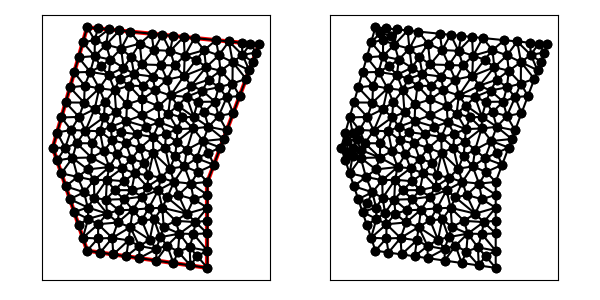

The data file committed next to this chart (first rows):
7.000000000000000000e+00, 1.700000000000000000e+01, 5.000000000000000000e+00, 1.000000000000000000e+01, 7.000000000000000000e+00, 4.000000000000000000e+00, 1.400000000000000000e+01, 3.000000000000000000e+00, 1.400000000000000000e+01, 8.000000000000000000e+00, 1.700000000000000000e+01, 1.600000000000000000e+01, 8.464646166600328314e+00, 4.739141729455093710e+00, 8.520101012677667285e+00, 3.782842712474618896e+00, 9.412924284472220293e+00, 4.603673426901965904e+00, 8.799223821250071964e+00, 4.375219289610559059e+00, 1.000000000000000000e+00, 4.806335114358183946e-01
7.000000000000000000e+00, 1.700000000000000000e+01, 5.000000000000000000e+00, 1.000000000000000000e+01, 7.000000000000000000e+00, 4.000000000000000000e+00, 1.400000000000000000e+01, 3.000000000000000000e+00, 1.400000000000000000e+01, 8.000000000000000000e+00, 1.700000000000000000e+01, 1.600000000000000000e+01, 9.513311424992519250e+00, 5.372871958503365519e+00, 8.464646166600328314e+00, 4.739141729455093710e+00, 9.412924284472220293e+00, 4.603673426901965904e+00, 9.130293958688355360e+00, 4.905229038286808674e+00, 0.000000000000000000e+00, 4.806335114358183946e-01
7.000000000000000000e+00, 1.700000000000000000e+01, 5.000000000000000000e+00, 1.000000000000000000e+01, 7.000000000000000000e+00, 4.000000000000000000e+00, 1.400000000000000000e+01, 3.000000000000000000e+00, 1.400000000000000000e+01, 8.000000000000000000e+00, 1.700000000000000000e+01, 1.600000000000000000e+01, 1.125733995378608654e+01, 4.786759803451269946e+00, 1.089004150488634792e+01, 5.820899753404063404e+00, 1.064035085197340536e+01, 4.636900339057555165e+00, 1.092924410354861209e+01, 5.081519965304296171e+00, 0.000000000000000000e+00, 5.000000000000000000e-01
7.000000000000000000e+00, 1.700000000000000000e+01, 5.000000000000000000e+00, 1.000000000000000000e+01, 7.000000000000000000e+00, 4.000000000000000000e+00, 1.400000000000000000e+01, 3.000000000000000000e+00, 1.400000000000000000e+01, 8.000000000000000000e+00, 1.700000000000000000e+01, 1.600000000000000000e+01, 8.150728107629715780e+00, 8.127232220395509188e+00, 8.091540323053497019e+00, 6.965937720542822120e+00, 8.594427673906576359e+00, 7.519517993991112093e+00, 8.278898701529929127e+00, 7.537562644976481430e+00, 0.000000000000000000e+00, 5.000000000000000000e-01
7.000000000000000000e+00, 1.700000000000000000e+01, 5.000000000000000000e+00, 1.000000000000000000e+01, 7.000000000000000000e+00, 4.000000000000000000e+00, 1.400000000000000000e+01, 3.000000000000000000e+00, 1.400000000000000000e+01, 8.000000000000000000e+00, 1.700000000000000000e+01, 1.600000000000000000e+01, 1.400000000000000000e+01, 5.000000000000000000e+00, 1.400000000000000000e+01, 5.750000000000000000e+00, 1.330492321651567877e+01, 5.664093904529493351e+00, 1.376830773883855841e+01, 5.471364634843165042e+00, 0.000000000000000000e+00, 5.000000000000000000e-01
7.000000000000000000e+00, 1.700000000000000000e+01, 5.000000000000000000e+00, 1.000000000000000000e+01, 7.000000000000000000e+00, 4.000000000000000000e+00, 1.400000000000000000e+01, 3.000000000000000000e+00, 1.400000000000000000e+01, 8.000000000000000000e+00, 1.700000000000000000e+01, 1.600000000000000000e+01, 8.785646543589106017e+00, 5.641661428854694016e+00, 8.164013658042142296e+00, 6.159881321951378830e+00, 7.644790771519744510e+00, 5.539085948171956986e+00, 8.198150324383663090e+00, 5.780209566326010240e+00, 0.000000000000000000e+00, 5.000000000000000000e-01
7.000000000000000000e+00, 1.700000000000000000e+01, 5.000000000000000000e+00, 1.000000000000000000e+01, 7.000000000000000000e+00, 4.000000000000000000e+00, 1.400000000000000000e+01, 3.000000000000000000e+00, 1.400000000000000000e+01, 8.000000000000000000e+00, 1.700000000000000000e+01, 1.600000000000000000e+01, 9.653460256770557635e+00, 6.385946169265379169e+00, 1.016523932046185763e+01, 7.145245913314674624e+00, 9.133133736007192027e+00, 7.000728455300170516e+00, 9.650611104413203023e+00, 6.843973512626742028e+00, 0.000000000000000000e+00, 5.000000000000000000e-01
7.000000000000000000e+00, 1.700000000000000000e+01, 5.000000000000000000e+00, 1.000000000000000000e+01, 7.000000000000000000e+00, 4.000000000000000000e+00, 1.400000000000000000e+01, 3.000000000000000000e+00, 1.400000000000000000e+01, 8.000000000000000000e+00, 1.700000000000000000e+01, 1.600000000000000000e+01, 8.739306258909669722e+00, 9.601890392596136081e+00, 7.963623113759761729e+00, 9.785374074708885317e+00, 8.290184891108905774e+00, 8.866649350052517420e+00, 8.331038087926112112e+00, 9.417971272452513531e+00, 0.000000000000000000e+00, 5.000000000000000000e-01
7.000000000000000000e+00, 1.700000000000000000e+01, 5.000000000000000000e+00, 1.000000000000000000e+01, 7.000000000000000000e+00, 4.000000000000000000e+00, 1.400000000000000000e+01, 3.000000000000000000e+00, 1.400000000000000000e+01, 8.000000000000000000e+00, 1.700000000000000000e+01, 1.600000000000000000e+01, 7.254197051459564172e+00, 9.421966224765407460e+00, 7.030842836699280340e+00, 8.728892492807316827e+00, 8.290184891108905774e+00, 8.866649350052517420e+00, 7.525074926422583133e+00, 9.005836022541748420e+00, 0.000000000000000000e+00, 5.000000000000000000e-01
7.000000000000000000e+00, 1.700000000000000000e+01, 5.000000000000000000e+00, 1.000000000000000000e+01, 7.000000000000000000e+00, 4.000000000000000000e+00, 1.400000000000000000e+01, 3.000000000000000000e+00, 1.400000000000000000e+01, 8.000000000000000000e+00, 1.700000000000000000e+01, 1.600000000000000000e+01, 1.050517366046064538e+01, 7.722479443415197764e+00, 9.586068970304022940e+00, 7.523756142689424387e+00, 1.016523932046185763e+01, 7.145245913314674624e+00, 1.008549398374217532e+01, 7.463827166473098629e+00, 0.000000000000000000e+00, 5.000000000000000000e-01
7.000000000000000000e+00, 1.700000000000000000e+01, 5.000000000000000000e+00, 1.000000000000000000e+01, 7.000000000000000000e+00, 4.000000000000000000e+00, 1.400000000000000000e+01, 3.000000000000000000e+00, 1.400000000000000000e+01, 8.000000000000000000e+00, 1.700000000000000000e+01, 1.600000000000000000e+01, 8.464646166600328314e+00, 4.739141729455093710e+00, 9.513311424992519250e+00, 5.372871958503365519e+00, 8.785646543589106017e+00, 5.641661428854694016e+00, 8.921201378393984527e+00, 5.251225038937717748e+00, 0.000000000000000000e+00, 5.000000000000000000e-01
7.000000000000000000e+00, 1.700000000000000000e+01, 5.000000000000000000e+00, 1.000000000000000000e+01, 7.000000000000000000e+00, 4.000000000000000000e+00, 1.400000000000000000e+01, 3.000000000000000000e+00, 1.400000000000000000e+01, 8.000000000000000000e+00, 1.700000000000000000e+01, 1.600000000000000000e+01, 7.636664055588767930e+00, 4.710653755844938395e+00, 7.760050506338833642e+00, 3.891421356237309226e+00, 8.464646166600328314e+00, 4.739141729455093710e+00, 7.953786909509310554e+00, 4.447072280512446518e+00, 1.000000000000000000e+00, 4.575485196785177844e-01
7.000000000000000000e+00, 1.700000000000000000e+01, 5.000000000000000000e+00, 1.000000000000000000e+01, 7.000000000000000000e+00, 4.000000000000000000e+00, 1.400000000000000000e+01, 3.000000000000000000e+00, 1.400000000000000000e+01, 8.000000000000000000e+00, 1.700000000000000000e+01, 1.600000000000000000e+01, 1.004020202535533457e+01, 3.565685424949237792e+00, 1.003607333111128774e+01, 4.271722863557119609e+00, 9.280151519016500927e+00, 3.674264068711928566e+00, 9.785475625161041080e+00, 3.837224119072761841e+00, 1.000000000000000000e+00, 5.000000000000000000e-01
7.000000000000000000e+00, 1.700000000000000000e+01, 5.000000000000000000e+00, 1.000000000000000000e+01, 7.000000000000000000e+00, 4.000000000000000000e+00, 1.400000000000000000e+01, 3.000000000000000000e+00, 1.400000000000000000e+01, 8.000000000000000000e+00, 1.700000000000000000e+01, 1.600000000000000000e+01, 8.164013658042142296e+00, 6.159881321951378830e+00, 7.038500883747296655e+00, 6.512281155555847079e+00, 7.061082202426027798e+00, 5.850895505694473364e+00, 7.421198914738488916e+00, 6.174352661067232795e+00, 0.000000000000000000e+00, 3.044630733349101837e-01
7.000000000000000000e+00, 1.700000000000000000e+01, 5.000000000000000000e+00, 1.000000000000000000e+01, 7.000000000000000000e+00, 4.000000000000000000e+00, 1.400000000000000000e+01, 3.000000000000000000e+00, 1.400000000000000000e+01, 8.000000000000000000e+00, 1.700000000000000000e+01, 1.600000000000000000e+01, 7.760050506338833642e+00, 3.891421356237309226e+00, 8.520101012677667285e+00, 3.782842712474618896e+00, 8.464646166600328314e+00, 4.739141729455093710e+00, 8.248265895205609155e+00, 4.137801932722340759e+00, 1.000000000000000000e+00, 5.000000000000000000e-01
7.000000000000000000e+00, 1.700000000000000000e+01, 5.000000000000000000e+00, 1.000000000000000000e+01, 7.000000000000000000e+00, 4.000000000000000000e+00, 1.400000000000000000e+01, 3.000000000000000000e+00, 1.400000000000000000e+01, 8.000000000000000000e+00, 1.700000000000000000e+01, 1.600000000000000000e+01, 9.586068970304022940e+00, 7.523756142689424387e+00, 9.133133736007192027e+00, 7.000728455300170516e+00, 1.016523932046185763e+01, 7.145245913314674624e+00, 9.628147342257690866e+00, 7.223243503768089546e+00, 0.000000000000000000e+00, 5.000000000000000000e-01
7.000000000000000000e+00, 1.700000000000000000e+01, 5.000000000000000000e+00, 1.000000000000000000e+01, 7.000000000000000000e+00, 4.000000000000000000e+00, 1.400000000000000000e+01, 3.000000000000000000e+00, 1.400000000000000000e+01, 8.000000000000000000e+00, 1.700000000000000000e+01, 1.600000000000000000e+01, 8.785646543589106017e+00, 5.641661428854694016e+00, 7.644790771519744510e+00, 5.539085948171956986e+00, 8.464646166600328314e+00, 4.739141729455093710e+00, 8.298361160569726280e+00, 5.306629702160582163e+00, 0.000000000000000000e+00, 5.000000000000000000e-01
7.000000000000000000e+00, 1.700000000000000000e+01, 5.000000000000000000e+00, 1.000000000000000000e+01, 7.000000000000000000e+00, 4.000000000000000000e+00, 1.400000000000000000e+01, 3.000000000000000000e+00, 1.400000000000000000e+01, 8.000000000000000000e+00, 1.700000000000000000e+01, 1.600000000000000000e+01, 7.636664055588767930e+00, 4.710653755844938395e+00, 8.464646166600328314e+00, 4.739141729455093710e+00, 7.644790771519744510e+00, 5.539085948171956986e+00, 7.915366997902946622e+00, 4.996293811157330289e+00, 0.000000000000000000e+00, 4.575485196785177844e-01
7.000000000000000000e+00, 1.700000000000000000e+01, 5.000000000000000000e+00, 1.000000000000000000e+01, 7.000000000000000000e+00, 4.000000000000000000e+00, 1.400000000000000000e+01, 3.000000000000000000e+00, 1.400000000000000000e+01, 8.000000000000000000e+00, 1.700000000000000000e+01, 1.600000000000000000e+01, 7.636664055588767930e+00, 4.710653755844938395e+00, 7.000000000000000000e+00, 4.000000000000000000e+00, 7.760050506338833642e+00, 3.891421356237309226e+00, 7.465571520642534153e+00, 4.200691704027415874e+00, 1.000000000000000000e+00, 4.575485196785177844e-01
7.000000000000000000e+00, 1.700000000000000000e+01, 5.000000000000000000e+00, 1.000000000000000000e+01, 7.000000000000000000e+00, 4.000000000000000000e+00, 1.400000000000000000e+01, 3.000000000000000000e+00, 1.400000000000000000e+01, 8.000000000000000000e+00, 1.700000000000000000e+01, 1.600000000000000000e+01, 8.594427673906576359e+00, 7.519517993991112093e+00, 8.091540323053497019e+00, 6.965937720542822120e+00, 9.133133736007192027e+00, 7.000728455300170516e+00, 8.606367244322422394e+00, 7.162061389944700984e+00, 0.000000000000000000e+00, 5.000000000000000000e-01
7.000000000000000000e+00, 1.700000000000000000e+01, 5.000000000000000000e+00, 1.000000000000000000e+01, 7.000000000000000000e+00, 4.000000000000000000e+00, 1.400000000000000000e+01, 3.000000000000000000e+00, 1.400000000000000000e+01, 8.000000000000000000e+00, 1.700000000000000000e+01, 1.600000000000000000e+01, 7.061082202426027798e+00, 5.850895505694473364e+00, 6.750000000000000000e+00, 4.750000000000000000e+00, 7.644790771519744510e+00, 5.539085948171956986e+00, 7.151957657981924399e+00, 5.379993817955477375e+00, 1.000000000000000000e+00, 5.000000000000000000e-01
7.000000000000000000e+00, 1.700000000000000000e+01, 5.000000000000000000e+00, 1.000000000000000000e+01, 7.000000000000000000e+00, 4.000000000000000000e+00, 1.400000000000000000e+01, 3.000000000000000000e+00, 1.400000000000000000e+01, 8.000000000000000000e+00, 1.700000000000000000e+01, 1.600000000000000000e+01, 7.061082202426027798e+00, 5.850895505694473364e+00, 6.500000000000000000e+00, 5.500000000000000000e+00, 6.750000000000000000e+00, 4.750000000000000000e+00, 6.770360734142009562e+00, 5.366965168564824751e+00, 1.000000000000000000e+00, 5.000000000000000000e-01
7.000000000000000000e+00, 1.700000000000000000e+01, 5.000000000000000000e+00, 1.000000000000000000e+01, 7.000000000000000000e+00, 4.000000000000000000e+00, 1.400000000000000000e+01, 3.000000000000000000e+00, 1.400000000000000000e+01, 8.000000000000000000e+00, 1.700000000000000000e+01, 1.600000000000000000e+01, 7.644790771519744510e+00, 5.539085948171956986e+00, 6.750000000000000000e+00, 4.750000000000000000e+00, 7.636664055588767930e+00, 4.710653755844938395e+00, 7.343818275702837184e+00, 4.999913234672298756e+00, 1.000000000000000000e+00, 4.575485196785177844e-01
7.000000000000000000e+00, 1.700000000000000000e+01, 5.000000000000000000e+00, 1.000000000000000000e+01, 7.000000000000000000e+00, 4.000000000000000000e+00, 1.400000000000000000e+01, 3.000000000000000000e+00, 1.400000000000000000e+01, 8.000000000000000000e+00, 1.700000000000000000e+01, 1.600000000000000000e+01, 7.000000000000000000e+00, 4.000000000000000000e+00, 7.636664055588767930e+00, 4.710653755844938395e+00, 6.750000000000000000e+00, 4.750000000000000000e+00, 7.128888018529589310e+00, 4.486884585281646132e+00, 1.000000000000000000e+00, 4.575485196785177844e-01
7.000000000000000000e+00, 1.700000000000000000e+01, 5.000000000000000000e+00, 1.000000000000000000e+01, 7.000000000000000000e+00, 4.000000000000000000e+00, 1.400000000000000000e+01, 3.000000000000000000e+00, 1.400000000000000000e+01, 8.000000000000000000e+00, 1.700000000000000000e+01, 1.600000000000000000e+01, 8.848870188186264585e+00, 6.349452759348034547e+00, 8.164013658042142296e+00, 6.159881321951378830e+00, 8.785646543589106017e+00, 5.641661428854694016e+00, 8.599510129939170966e+00, 6.050331836718036094e+00, 0.000000000000000000e+00, 5.000000000000000000e-01
7.000000000000000000e+00, 1.700000000000000000e+01, 5.000000000000000000e+00, 1.000000000000000000e+01, 7.000000000000000000e+00, 4.000000000000000000e+00, 1.400000000000000000e+01, 3.000000000000000000e+00, 1.400000000000000000e+01, 8.000000000000000000e+00, 1.700000000000000000e+01, 1.600000000000000000e+01, 8.164013658042142296e+00, 6.159881321951378830e+00, 8.091540323053497019e+00, 6.965937720542822120e+00, 7.420020769941467087e+00, 7.075686829648345721e+00, 7.891858250345701542e+00, 6.733835290714182520e+00, 0.000000000000000000e+00, 5.000000000000000000e-01
7.000000000000000000e+00, 1.700000000000000000e+01, 5.000000000000000000e+00, 1.000000000000000000e+01, 7.000000000000000000e+00, 4.000000000000000000e+00, 1.400000000000000000e+01, 3.000000000000000000e+00, 1.400000000000000000e+01, 8.000000000000000000e+00, 1.700000000000000000e+01, 1.600000000000000000e+01, 7.420020769941467087e+00, 7.075686829648345721e+00, 7.398750021984823455e+00, 8.100495638743923976e+00, 6.820118794397706630e+00, 7.396780269163900634e+00, 7.212963195441332687e+00, 7.524320912518724036e+00, 0.000000000000000000e+00, 5.000000000000000000e-01
7.000000000000000000e+00, 1.700000000000000000e+01, 5.000000000000000000e+00, 1.000000000000000000e+01, 7.000000000000000000e+00, 4.000000000000000000e+00, 1.400000000000000000e+01, 3.000000000000000000e+00, 1.400000000000000000e+01, 8.000000000000000000e+00, 1.700000000000000000e+01, 1.600000000000000000e+01, 6.500000000000000000e+00, 5.500000000000000000e+00, 7.061082202426027798e+00, 5.850895505694473364e+00, 6.250000000000000000e+00, 6.250000000000000000e+00, 6.603694067475342599e+00, 5.866965168564824751e+00, 1.000000000000000000e+00, 5.000000000000000000e-01
7.000000000000000000e+00, 1.700000000000000000e+01, 5.000000000000000000e+00, 1.000000000000000000e+01, 7.000000000000000000e+00, 4.000000000000000000e+00, 1.400000000000000000e+01, 3.000000000000000000e+00, 1.400000000000000000e+01, 8.000000000000000000e+00, 1.700000000000000000e+01, 1.600000000000000000e+01, 8.164013658042142296e+00, 6.159881321951378830e+00, 7.061082202426027798e+00, 5.850895505694473364e+00, 7.644790771519744510e+00, 5.539085948171956986e+00, 7.623295543995971535e+00, 5.849954258605936097e+00, 0.000000000000000000e+00, 5.000000000000000000e-01
7.000000000000000000e+00, 1.700000000000000000e+01, 5.000000000000000000e+00, 1.000000000000000000e+01, 7.000000000000000000e+00, 4.000000000000000000e+00, 1.400000000000000000e+01, 3.000000000000000000e+00, 1.400000000000000000e+01, 8.000000000000000000e+00, 1.700000000000000000e+01, 1.600000000000000000e+01, 6.250000000000000000e+00, 6.250000000000000000e+00, 7.061082202426027798e+00, 5.850895505694473364e+00, 7.038500883747296655e+00, 6.512281155555847079e+00, 6.783194362057774818e+00, 6.204392220416774073e+00, 1.000000000000000000e+00, 3.044630733349101837e-01
7.000000000000000000e+00, 1.700000000000000000e+01, 5.000000000000000000e+00, 1.000000000000000000e+01, 7.000000000000000000e+00, 4.000000000000000000e+00, 1.400000000000000000e+01, 3.000000000000000000e+00, 1.400000000000000000e+01, 8.000000000000000000e+00, 1.700000000000000000e+01, 1.600000000000000000e+01, 1.017721827900326304e+01, 5.774084680381860402e+00, 9.513311424992519250e+00, 5.372871958503365519e+00, 1.064035085197340536e+01, 4.636900339057555165e+00, 1.011029351865639647e+01, 5.261285659314260066e+00, 0.000000000000000000e+00, 5.000000000000000000e-01
7.000000000000000000e+00, 1.700000000000000000e+01, 5.000000000000000000e+00, 1.000000000000000000e+01, 7.000000000000000000e+00, 4.000000000000000000e+00, 1.400000000000000000e+01, 3.000000000000000000e+00, 1.400000000000000000e+01, 8.000000000000000000e+00, 1.700000000000000000e+01, 1.600000000000000000e+01, 7.038500883747296655e+00, 6.512281155555847079e+00, 6.000000000000000000e+00, 7.000000000000000000e+00, 6.250000000000000000e+00, 6.250000000000000000e+00, 6.429500294582432218e+00, 6.587427051851949322e+00, 1.000000000000000000e+00, 3.044630733349101837e-01
7.000000000000000000e+00, 1.700000000000000000e+01, 5.000000000000000000e+00, 1.000000000000000000e+01, 7.000000000000000000e+00, 4.000000000000000000e+00, 1.400000000000000000e+01, 3.000000000000000000e+00, 1.400000000000000000e+01, 8.000000000000000000e+00, 1.700000000000000000e+01, 1.600000000000000000e+01, 9.412924284472220293e+00, 4.603673426901965904e+00, 8.520101012677667285e+00, 3.782842712474618896e+00, 9.280151519016500927e+00, 3.674264068711928566e+00, 9.071058938722130094e+00, 4.020260069362837640e+00, 1.000000000000000000e+00, 4.806335114358183946e-01
7.000000000000000000e+00, 1.700000000000000000e+01, 5.000000000000000000e+00, 1.000000000000000000e+01, 7.000000000000000000e+00, 4.000000000000000000e+00, 1.400000000000000000e+01, 3.000000000000000000e+00, 1.400000000000000000e+01, 8.000000000000000000e+00, 1.700000000000000000e+01, 1.600000000000000000e+01, 1.400000000000000000e+01, 5.000000000000000000e+00, 1.318700446288753625e+01, 4.973726785004900286e+00, 1.400000000000000000e+01, 4.000000000000000000e+00, 1.372900148762917816e+01, 4.657908928334966170e+00, 0.000000000000000000e+00, 5.000000000000000000e-01
7.000000000000000000e+00, 1.700000000000000000e+01, 5.000000000000000000e+00, 1.000000000000000000e+01, 7.000000000000000000e+00, 4.000000000000000000e+00, 1.400000000000000000e+01, 3.000000000000000000e+00, 1.400000000000000000e+01, 8.000000000000000000e+00, 1.700000000000000000e+01, 1.600000000000000000e+01, 1.050517366046064538e+01, 7.722479443415197764e+00, 1.114292667350706267e+01, 7.517479447969001249e+00, 1.129295850594880157e+01, 8.244252243975436656e+00, 1.098035294663883654e+01, 7.828070378453212186e+00, 0.000000000000000000e+00, 5.000000000000000000e-01
7.000000000000000000e+00, 1.700000000000000000e+01, 5.000000000000000000e+00, 1.000000000000000000e+01, 7.000000000000000000e+00, 4.000000000000000000e+00, 1.400000000000000000e+01, 3.000000000000000000e+00, 1.400000000000000000e+01, 8.000000000000000000e+00, 1.700000000000000000e+01, 1.600000000000000000e+01, 9.412924284472220293e+00, 4.603673426901965904e+00, 9.280151519016500927e+00, 3.674264068711928566e+00, 1.003607333111128774e+01, 4.271722863557119609e+00, 9.576383044866668470e+00, 4.183220119723671360e+00, 1.000000000000000000e+00, 4.806335114358183946e-01
7.000000000000000000e+00, 1.700000000000000000e+01, 5.000000000000000000e+00, 1.000000000000000000e+01, 7.000000000000000000e+00, 4.000000000000000000e+00, 1.400000000000000000e+01, 3.000000000000000000e+00, 1.400000000000000000e+01, 8.000000000000000000e+00, 1.700000000000000000e+01, 1.600000000000000000e+01, 9.653460256770557635e+00, 6.385946169265379169e+00, 1.057740551178374311e+01, 6.463213802944620667e+00, 1.016523932046185763e+01, 7.145245913314674624e+00, 1.013203502967205338e+01, 6.664801961841558153e+00, 0.000000000000000000e+00, 5.000000000000000000e-01
7.000000000000000000e+00, 1.700000000000000000e+01, 5.000000000000000000e+00, 1.000000000000000000e+01, 7.000000000000000000e+00, 4.000000000000000000e+00, 1.400000000000000000e+01, 3.000000000000000000e+00, 1.400000000000000000e+01, 8.000000000000000000e+00, 1.700000000000000000e+01, 1.600000000000000000e+01, 9.513311424992519250e+00, 5.372871958503365519e+00, 9.412924284472220293e+00, 4.603673426901965904e+00, 1.003607333111128774e+01, 4.271722863557119609e+00, 9.654103013525343613e+00, 4.749422749654150344e+00, 0.000000000000000000e+00, 4.806335114358183946e-01
7.000000000000000000e+00, 1.700000000000000000e+01, 5.000000000000000000e+00, 1.000000000000000000e+01, 7.000000000000000000e+00, 4.000000000000000000e+00, 1.400000000000000000e+01, 3.000000000000000000e+00, 1.400000000000000000e+01, 8.000000000000000000e+00, 1.700000000000000000e+01, 1.600000000000000000e+01, 9.653460256770557635e+00, 6.385946169265379169e+00, 8.848870188186264585e+00, 6.349452759348034547e+00, 8.785646543589106017e+00, 5.641661428854694016e+00, 9.095992329515310004e+00, 6.125686785822701985e+00, 0.000000000000000000e+00, 5.000000000000000000e-01
7.000000000000000000e+00, 1.700000000000000000e+01, 5.000000000000000000e+00, 1.000000000000000000e+01, 7.000000000000000000e+00, 4.000000000000000000e+00, 1.400000000000000000e+01, 3.000000000000000000e+00, 1.400000000000000000e+01, 8.000000000000000000e+00, 1.700000000000000000e+01, 1.600000000000000000e+01, 1.165945776147854396e+01, 7.097966891170475634e+00, 1.114292667350706267e+01, 7.517479447969001249e+00, 1.137358529394369810e+01, 6.497074153272789587e+00, 1.139198990964310099e+01, 7.037506830804088231e+00, 0.000000000000000000e+00, 5.000000000000000000e-01
7.000000000000000000e+00, 1.700000000000000000e+01, 5.000000000000000000e+00, 1.000000000000000000e+01, 7.000000000000000000e+00, 4.000000000000000000e+00, 1.400000000000000000e+01, 3.000000000000000000e+00, 1.400000000000000000e+01, 8.000000000000000000e+00, 1.700000000000000000e+01, 1.600000000000000000e+01, 1.089004150488634792e+01, 5.820899753404063404e+00, 1.137358529394369810e+01, 6.497074153272789587e+00, 1.057740551178374311e+01, 6.463213802944620667e+00, 1.094701077020459756e+01, 6.260395903207157886e+00, 0.000000000000000000e+00, 5.000000000000000000e-01
7.000000000000000000e+00, 1.700000000000000000e+01, 5.000000000000000000e+00, 1.000000000000000000e+01, 7.000000000000000000e+00, 4.000000000000000000e+00, 1.400000000000000000e+01, 3.000000000000000000e+00, 1.400000000000000000e+01, 8.000000000000000000e+00, 1.700000000000000000e+01, 1.600000000000000000e+01, 9.133133736007192027e+00, 7.000728455300170516e+00, 9.586068970304022940e+00, 7.523756142689424387e+00, 8.594427673906576359e+00, 7.519517993991112093e+00, 9.104543460072596517e+00, 7.348000863993568998e+00, 0.000000000000000000e+00, 5.000000000000000000e-01
7.000000000000000000e+00, 1.700000000000000000e+01, 5.000000000000000000e+00, 1.000000000000000000e+01, 7.000000000000000000e+00, 4.000000000000000000e+00, 1.400000000000000000e+01, 3.000000000000000000e+00, 1.400000000000000000e+01, 8.000000000000000000e+00, 1.700000000000000000e+01, 1.600000000000000000e+01, 1.202010101267766728e+01, 3.282842712474618896e+00, 1.165970462489434745e+01, 4.295601903924111120e+00, 1.103015151901650093e+01, 3.424264068711928566e+00, 1.156998571886283855e+01, 3.667569561703552861e+00, 1.000000000000000000e+00, 5.000000000000000000e-01
7.000000000000000000e+00, 1.700000000000000000e+01, 5.000000000000000000e+00, 1.000000000000000000e+01, 7.000000000000000000e+00, 4.000000000000000000e+00, 1.400000000000000000e+01, 3.000000000000000000e+00, 1.400000000000000000e+01, 8.000000000000000000e+00, 1.700000000000000000e+01, 1.600000000000000000e+01, 1.165970462489434745e+01, 4.295601903924111120e+00, 1.125733995378608654e+01, 4.786759803451269946e+00, 1.102452918336795307e+01, 4.091425419308644784e+00, 1.131385792068279450e+01, 4.391262375561342246e+00, 0.000000000000000000e+00, 5.000000000000000000e-01
7.000000000000000000e+00, 1.700000000000000000e+01, 5.000000000000000000e+00, 1.000000000000000000e+01, 7.000000000000000000e+00, 4.000000000000000000e+00, 1.400000000000000000e+01, 3.000000000000000000e+00, 1.400000000000000000e+01, 8.000000000000000000e+00, 1.700000000000000000e+01, 1.600000000000000000e+01, 1.089004150488634792e+01, 5.820899753404063404e+00, 1.057740551178374311e+01, 6.463213802944620667e+00, 1.017721827900326304e+01, 5.774084680381860402e+00, 1.054822176522445254e+01, 6.019399412243514824e+00, 0.000000000000000000e+00, 5.000000000000000000e-01
7.000000000000000000e+00, 1.700000000000000000e+01, 5.000000000000000000e+00, 1.000000000000000000e+01, 7.000000000000000000e+00, 4.000000000000000000e+00, 1.400000000000000000e+01, 3.000000000000000000e+00, 1.400000000000000000e+01, 8.000000000000000000e+00, 1.700000000000000000e+01, 1.600000000000000000e+01, 1.114292667350706267e+01, 7.517479447969001249e+00, 1.057740551178374311e+01, 6.463213802944620667e+00, 1.137358529394369810e+01, 6.497074153272789587e+00, 1.103130582641150248e+01, 6.825922468062135984e+00, 0.000000000000000000e+00, 5.000000000000000000e-01
7.000000000000000000e+00, 1.700000000000000000e+01, 5.000000000000000000e+00, 1.000000000000000000e+01, 7.000000000000000000e+00, 4.000000000000000000e+00, 1.400000000000000000e+01, 3.000000000000000000e+00, 1.400000000000000000e+01, 8.000000000000000000e+00, 1.700000000000000000e+01, 1.600000000000000000e+01, 1.335554728009700654e+01, 1.511626168817000959e+01, 1.392018785875788467e+01, 1.467712756922442630e+01, 1.381056800661329120e+01, 1.566818006613290848e+01, 1.369543438182272688e+01, 1.515385644117578146e+01, 0.000000000000000000e+00, 5.000000000000000000e-01
7.000000000000000000e+00, 1.700000000000000000e+01, 5.000000000000000000e+00, 1.000000000000000000e+01, 7.000000000000000000e+00, 4.000000000000000000e+00, 1.400000000000000000e+01, 3.000000000000000000e+00, 1.400000000000000000e+01, 8.000000000000000000e+00, 1.700000000000000000e+01, 1.600000000000000000e+01, 5.750000000000000000e+00, 7.750000000000000000e+00, 6.820118794397706630e+00, 7.396780269163900634e+00, 6.447783116078761978e+00, 8.292681918231892269e+00, 6.339300636825488944e+00, 7.813154062465264893e+00, 1.000000000000000000e+00, 5.000000000000000000e-01
7.000000000000000000e+00, 1.700000000000000000e+01, 5.000000000000000000e+00, 1.000000000000000000e+01, 7.000000000000000000e+00, 4.000000000000000000e+00, 1.400000000000000000e+01, 3.000000000000000000e+00, 1.400000000000000000e+01, 8.000000000000000000e+00, 1.700000000000000000e+01, 1.600000000000000000e+01, 8.848870188186264585e+00, 6.349452759348034547e+00, 8.091540323053497019e+00, 6.965937720542822120e+00, 8.164013658042142296e+00, 6.159881321951378830e+00, 8.368141389760635818e+00, 6.491757267280745758e+00, 0.000000000000000000e+00, 5.000000000000000000e-01
7.000000000000000000e+00, 1.700000000000000000e+01, 5.000000000000000000e+00, 1.000000000000000000e+01, 7.000000000000000000e+00, 4.000000000000000000e+00, 1.400000000000000000e+01, 3.000000000000000000e+00, 1.400000000000000000e+01, 8.000000000000000000e+00, 1.700000000000000000e+01, 1.600000000000000000e+01, 1.017721827900326304e+01, 5.774084680381860402e+00, 9.653460256770557635e+00, 6.385946169265379169e+00, 9.513311424992519250e+00, 5.372871958503365519e+00, 9.781329986922113306e+00, 5.844300936050200512e+00, 0.000000000000000000e+00, 5.000000000000000000e-01
7.000000000000000000e+00, 1.700000000000000000e+01, 5.000000000000000000e+00, 1.000000000000000000e+01, 7.000000000000000000e+00, 4.000000000000000000e+00, 1.400000000000000000e+01, 3.000000000000000000e+00, 1.400000000000000000e+01, 8.000000000000000000e+00, 1.700000000000000000e+01, 1.600000000000000000e+01, 9.653460256770557635e+00, 6.385946169265379169e+00, 8.785646543589106017e+00, 5.641661428854694016e+00, 9.513311424992519250e+00, 5.372871958503365519e+00, 9.317472741784060375e+00, 5.800159852207812605e+00, 0.000000000000000000e+00, 5.000000000000000000e-01
7.000000000000000000e+00, 1.700000000000000000e+01, 5.000000000000000000e+00, 1.000000000000000000e+01, 7.000000000000000000e+00, 4.000000000000000000e+00, 1.400000000000000000e+01, 3.000000000000000000e+00, 1.400000000000000000e+01, 8.000000000000000000e+00, 1.700000000000000000e+01, 1.600000000000000000e+01, 8.091540323053497019e+00, 6.965937720542822120e+00, 8.848870188186264585e+00, 6.349452759348034547e+00, 9.133133736007192027e+00, 7.000728455300170516e+00, 8.691181415748983952e+00, 6.772039645063675728e+00, 0.000000000000000000e+00, 5.000000000000000000e-01
7.000000000000000000e+00, 1.700000000000000000e+01, 5.000000000000000000e+00, 1.000000000000000000e+01, 7.000000000000000000e+00, 4.000000000000000000e+00, 1.400000000000000000e+01, 3.000000000000000000e+00, 1.400000000000000000e+01, 8.000000000000000000e+00, 1.700000000000000000e+01, 1.600000000000000000e+01, 9.653460256770557635e+00, 6.385946169265379169e+00, 1.017721827900326304e+01, 5.774084680381860402e+00, 1.057740551178374311e+01, 6.463213802944620667e+00, 1.013602801585252244e+01, 6.207748217530618895e+00, 0.000000000000000000e+00, 5.000000000000000000e-01
7.000000000000000000e+00, 1.700000000000000000e+01, 5.000000000000000000e+00, 1.000000000000000000e+01, 7.000000000000000000e+00, 4.000000000000000000e+00, 1.400000000000000000e+01, 3.000000000000000000e+00, 1.400000000000000000e+01, 8.000000000000000000e+00, 1.700000000000000000e+01, 1.600000000000000000e+01, 9.133133736007192027e+00, 7.000728455300170516e+00, 8.848870188186264585e+00, 6.349452759348034547e+00, 9.653460256770557635e+00, 6.385946169265379169e+00, 9.211821393654672008e+00, 6.578709127971194448e+00, 0.000000000000000000e+00, 5.000000000000000000e-01
7.000000000000000000e+00, 1.700000000000000000e+01, 5.000000000000000000e+00, 1.000000000000000000e+01, 7.000000000000000000e+00, 4.000000000000000000e+00, 1.400000000000000000e+01, 3.000000000000000000e+00, 1.400000000000000000e+01, 8.000000000000000000e+00, 1.700000000000000000e+01, 1.600000000000000000e+01, 1.114292667350706267e+01, 7.517479447969001249e+00, 1.016523932046185763e+01, 7.145245913314674624e+00, 1.057740551178374311e+01, 6.463213802944620667e+00, 1.062852383525088840e+01, 7.041979721409433068e+00, 0.000000000000000000e+00, 5.000000000000000000e-01
7.000000000000000000e+00, 1.700000000000000000e+01, 5.000000000000000000e+00, 1.000000000000000000e+01, 7.000000000000000000e+00, 4.000000000000000000e+00, 1.400000000000000000e+01, 3.000000000000000000e+00, 1.400000000000000000e+01, 8.000000000000000000e+00, 1.700000000000000000e+01, 1.600000000000000000e+01, 8.594427673906576359e+00, 7.519517993991112093e+00, 9.586068970304022940e+00, 7.523756142689424387e+00, 9.128679656440359835e+00, 8.042893218813452094e+00, 9.103058766883654229e+00, 7.695389118497996783e+00, 0.000000000000000000e+00, 5.000000000000000000e-01
7.000000000000000000e+00, 1.700000000000000000e+01, 5.000000000000000000e+00, 1.000000000000000000e+01, 7.000000000000000000e+00, 4.000000000000000000e+00, 1.400000000000000000e+01, 3.000000000000000000e+00, 1.400000000000000000e+01, 8.000000000000000000e+00, 1.700000000000000000e+01, 1.600000000000000000e+01, 9.045064077076517606e+00, 8.796408207637520960e+00, 8.739306258909669722e+00, 9.601890392596136081e+00, 8.290184891108905774e+00, 8.866649350052517420e+00, 8.691518409031699477e+00, 9.088315983428726597e+00, 0.000000000000000000e+00, 5.000000000000000000e-01
7.000000000000000000e+00, 1.700000000000000000e+01, 5.000000000000000000e+00, 1.000000000000000000e+01, 7.000000000000000000e+00, 4.000000000000000000e+00, 1.400000000000000000e+01, 3.000000000000000000e+00, 1.400000000000000000e+01, 8.000000000000000000e+00, 1.700000000000000000e+01, 1.600000000000000000e+01, 1.050517366046064538e+01, 7.722479443415197764e+00, 9.779323852382404425e+00, 8.496490291493131508e+00, 9.586068970304022940e+00, 7.523756142689424387e+00, 9.956855494382358174e+00, 7.914241959199251220e+00, 0.000000000000000000e+00, 5.000000000000000000e-01
7.000000000000000000e+00, 1.700000000000000000e+01, 5.000000000000000000e+00, 1.000000000000000000e+01, 7.000000000000000000e+00, 4.000000000000000000e+00, 1.400000000000000000e+01, 3.000000000000000000e+00, 1.400000000000000000e+01, 8.000000000000000000e+00, 1.700000000000000000e+01, 1.600000000000000000e+01, 7.398750021984823455e+00, 8.100495638743923976e+00, 8.150728107629715780e+00, 8.127232220395509188e+00, 8.290184891108905774e+00, 8.866649350052517420e+00, 7.946554340241147152e+00, 8.364792403063985304e+00, 0.000000000000000000e+00, 5.000000000000000000e-01
7.000000000000000000e+00, 1.700000000000000000e+01, 5.000000000000000000e+00, 1.000000000000000000e+01, 7.000000000000000000e+00, 4.000000000000000000e+00, 1.400000000000000000e+01, 3.000000000000000000e+00, 1.400000000000000000e+01, 8.000000000000000000e+00, 1.700000000000000000e+01, 1.600000000000000000e+01, 9.128679656440359835e+00, 8.042893218813452094e+00, 9.045064077076517606e+00, 8.796408207637520960e+00, 8.150728107629715780e+00, 8.127232220395509188e+00, 8.774823947048865591e+00, 8.322177882282160155e+00, 0.000000000000000000e+00, 5.000000000000000000e-01
7.000000000000000000e+00, 1.700000000000000000e+01, 5.000000000000000000e+00, 1.000000000000000000e+01, 7.000000000000000000e+00, 4.000000000000000000e+00, 1.400000000000000000e+01, 3.000000000000000000e+00, 1.400000000000000000e+01, 8.000000000000000000e+00, 1.700000000000000000e+01, 1.600000000000000000e+01, 8.290184891108905774e+00, 8.866649350052517420e+00, 8.150728107629715780e+00, 8.127232220395509188e+00, 9.045064077076517606e+00, 8.796408207637520960e+00, 8.495325691938379720e+00, 8.596763259361848597e+00, 0.000000000000000000e+00, 5.000000000000000000e-01
... 294 more rows
